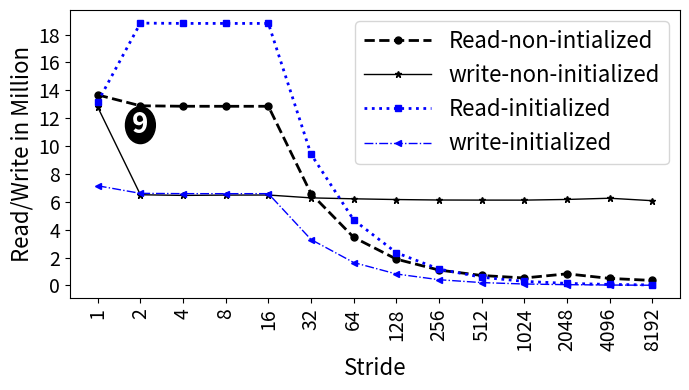

Recreate this plot in Python.
import random
import matplotlib
import matplotlib.pyplot as plt
from matplotlib import style

import numpy as np
import matplotlib.patches as mpatches

from matplotlib.patches import Ellipse

#plt.rcdefaults()
fig, ax = plt.subplots()

fig.set_size_inches(7, 4)

#labels = ['Manaul', 'PAPI']
#traffic = [12.46, 18.75]

#stride = ['stride-1', 'stride-2', 'stride-4', 'stride-8', 'stride-16', 'stride-32', 'stride-64', 'stride-128', 'stride-256', 'stride-512', 'stride-1024', 'stride-2048', 'stride-4096', 'stride-8192']
stride = ['1', '2', '4', '8', '16', '32', '64', '128', '256', '512', '1024', '2048', '4096', '8192']

#read=[19083795,19005683,18970043,18940397,18938589,9468337,4724431,2363247,1182735,594024,296881,149252,75072,37848]
#write=[6824619,6755515,6740634,6725749,6734401,3368188,1676038,839272,420643,212602,106874,58650,31081,15670]

readn=[13672166,12891599,12857738,12854505,12855737,6587605,3452966,1887966,1104854,714762,536485,833519,505139,359588]
writen=[12791650,6508134,6461124,6483468,6488342,6283784,6216998,6164307,6130026,6124196,6122347,6170829,6257888,6081613]

readi=[13171615,18823643,18801890,18801483,18800558,9415883,4698887,2349495,1175287,587742,294012,147303,73686,36900]
writei=[7151216,6608016,6587184,6584156,6586975,3296237,1644959,822515,411790,205808,103543,56143,29479,14986]

#with prefetch
#read=[18861923,18813995,18800278,18803630,18803353,18590975,14190254,2364840,1183868,594090,297740,149395,75338,37868]
#write=[6665144,6625435,6662691,6637524,6645248,3644694,2029784,839811,421381,212587,106996,58520,31292,15906]

#with 500M
#read=[95096032,94854667,94794684,94762290,94749534,47332587,23620261,11811849,6016970,2959146,1481325,743100,373174,188464]
#write=[32795417,32568573,32412027,32481545,32375031,16234319,8085510,4046707,2116022,1016951,510146,257767,132420,68704]
readn = np.array(readn) / 1000000
writen = np.array(writen) / 1000000
readi = np.array(readi) / 1000000
writei = np.array(writei) / 1000000

x_pos = np.arange(len(stride))  # the label locations

#ax.barh(x_pos, read, hatch='....', color='white', edgecolor='black')
#rects1 = plt.bar(x, traffic, .8, hatch='....', color='white', edgecolor='black')

plt.plot(stride, readn, marker='o', markersize=5,  color='black', linestyle='dashed', label="Read-non-intialized", linewidth=2)
plt.plot(stride, writen, marker='*', markersize=5,  color='black', linestyle='solid', label="write-non-initialized", linewidth=1)
plt.plot(stride, readi, marker='s', markersize=5,  color='blue', linestyle='dotted', label="Read-initialized", linewidth=2)
plt.plot(stride, writei, marker='<', markersize=5,  color='blue', linestyle='dashdot', label="write-initialized", linewidth=1)

#plt.plot(stride, read, "-b", label="Read")
#plt.plot(stride, write, "-r", label="Write")
#plt.legend()
plt.legend(handlelength=3, fontsize=16)

#plt.legend(loc="upper right", fontsize=12)


ax.set_ylabel('Read/Write in Million', fontsize=16)
ax.set_xlabel('Stride', fontsize=16)


x0, y0 = ax.transAxes.transform((0, 0)) # lower left in pixels
x1, y1 = ax.transAxes.transform((1, 1)) # upper right in pixes
dx = x1 - x0
dy = y1 - y0
maxd = max(dx, dy)
width = 1.5 * maxd / dx
height = 1.5 * maxd / dy

#ax.axis('equal')

#ax.set_aspect('equal')




x=1
y=11.5
circle = Ellipse((x, y), width-.8, height, color="black")
#circle = plt.Circle((x, y), radius=1, color="black")
ax.add_patch(circle)
label = ax.annotate("9", xy=(x, y), fontsize=20, weight="bold", ha="center", va="center", color="white")









#plt.title('', fontsize=18)
#ax.set_xticks(x_pos)
plt.yticks(np.arange(0, max(readi)+1, 2), fontsize=14)
#ax.get_yaxis().get_major_formatter().set_scientific(False)


plt.xticks(rotation=90, fontsize=14)
#ax.set_xticklabels(stride, fontsize=12)

#ax.invert_yaxis()
plt.tight_layout()

plt.show()
fig.savefig('intel_traffic.png', dpi=100)

# Example data
